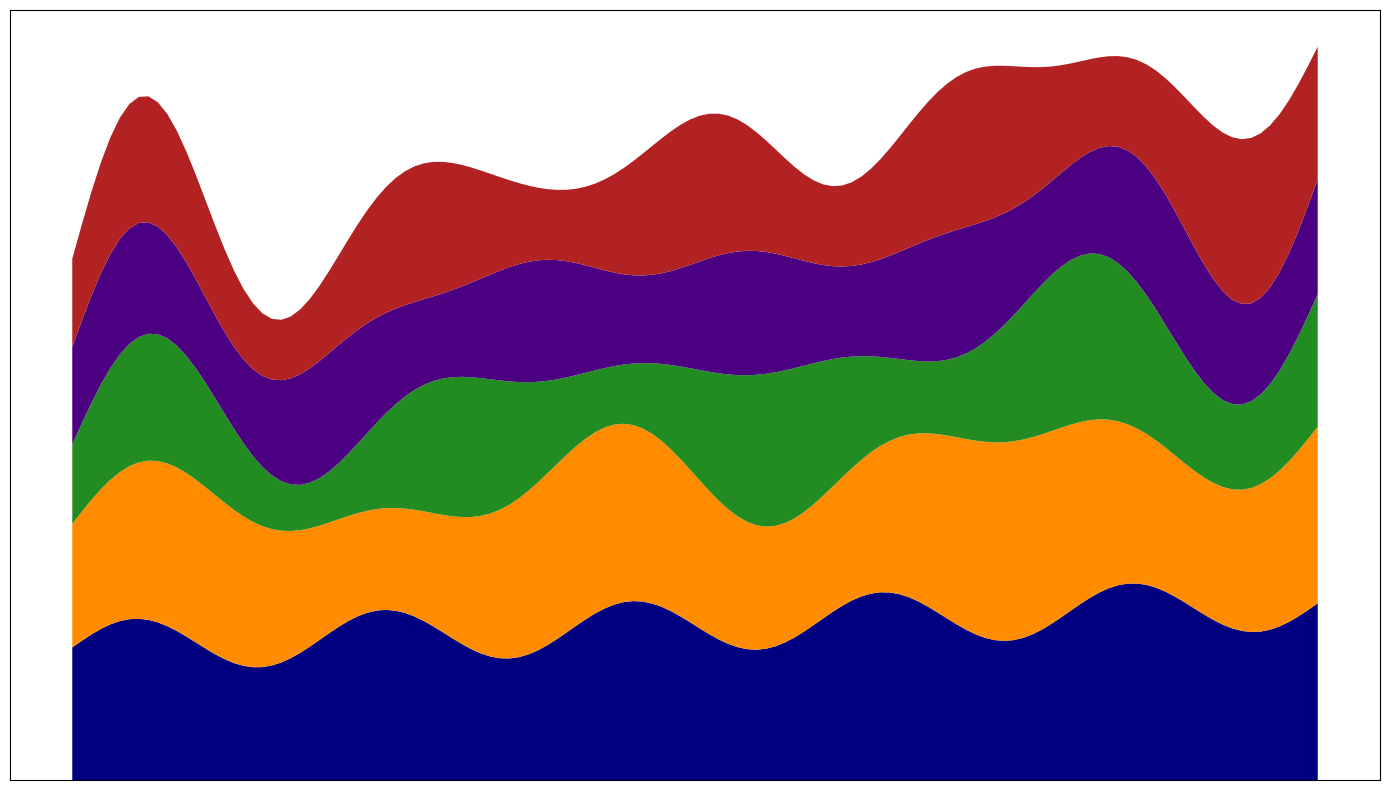

Write Python code to recreate this figure.
import numpy as np
import matplotlib.pyplot as plt

months = np.arange(1, 133)

genres = ['Fiction', 'Mystery', 'Science Fiction', 'Non-Fiction', 'Fantasy']

fiction = 15 + 3 * np.sin(np.linspace(0, 10 * np.pi, 132)) + np.linspace(0, 5, 132)
mystery = 12 + 4 * np.sin(np.linspace(0, 6 * np.pi, 132)) + np.linspace(2, 8, 132)
science_fiction = 8 + 5 * np.sin(np.linspace(0, 8 * np.pi, 132)) + np.linspace(1, 7, 132)
non_fiction = 10 + 2 * np.sin(np.linspace(0, 12 * np.pi, 132)) + np.linspace(1, 3, 132)
fantasy = 9 + 4 * np.sin(np.linspace(0, 9 * np.pi, 132)) + np.linspace(1, 6, 132)

data = np.vstack([fiction, mystery, science_fiction, non_fiction, fantasy])

plt.figure(figsize=(14, 8))
plt.stackplot(months, data, colors=['navy', 'darkorange', 'forestgreen', 'indigo', 'firebrick'])

plt.xticks([])
plt.yticks([])

plt.grid(True, linestyle='--', alpha=0.7)
plt.tight_layout()
plt.show()
